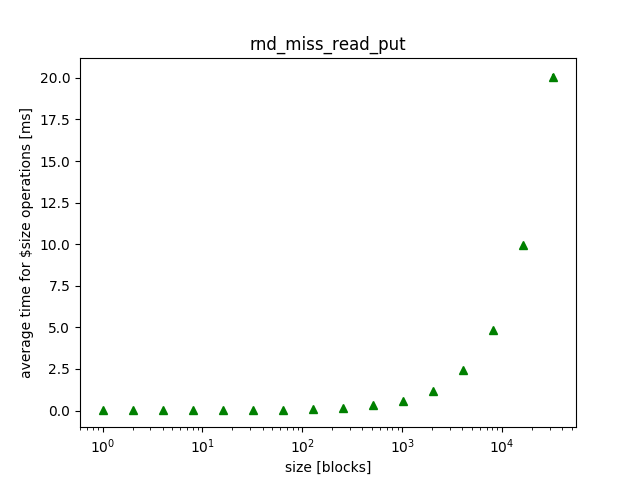

The data file committed next to this chart (first rows):
size, mean, variance, 
1024, 0.5912, 0.000031, 
128, 0.0831, 0.000014, 
16384, 9.959, 0.1001, 
16, 0.0227, 0.000017, 
1, 0.007000, 0.000002, 
2048, 1.196, 0.000431, 
256, 0.1551, 0.000011, 
2, 0.008600, 0.000002, 
32768, 20.08, 0.1349, 
32, 0.0316, 0.000008, 
4096, 2.408, 0.003101, 
4, 0.0104, 0.000008, 
512, 0.3041, 0.000051, 
64, 0.0503, 0.000018, 
8192, 4.832, 0.01083, 
8, 0.0146, 0.000013, 
